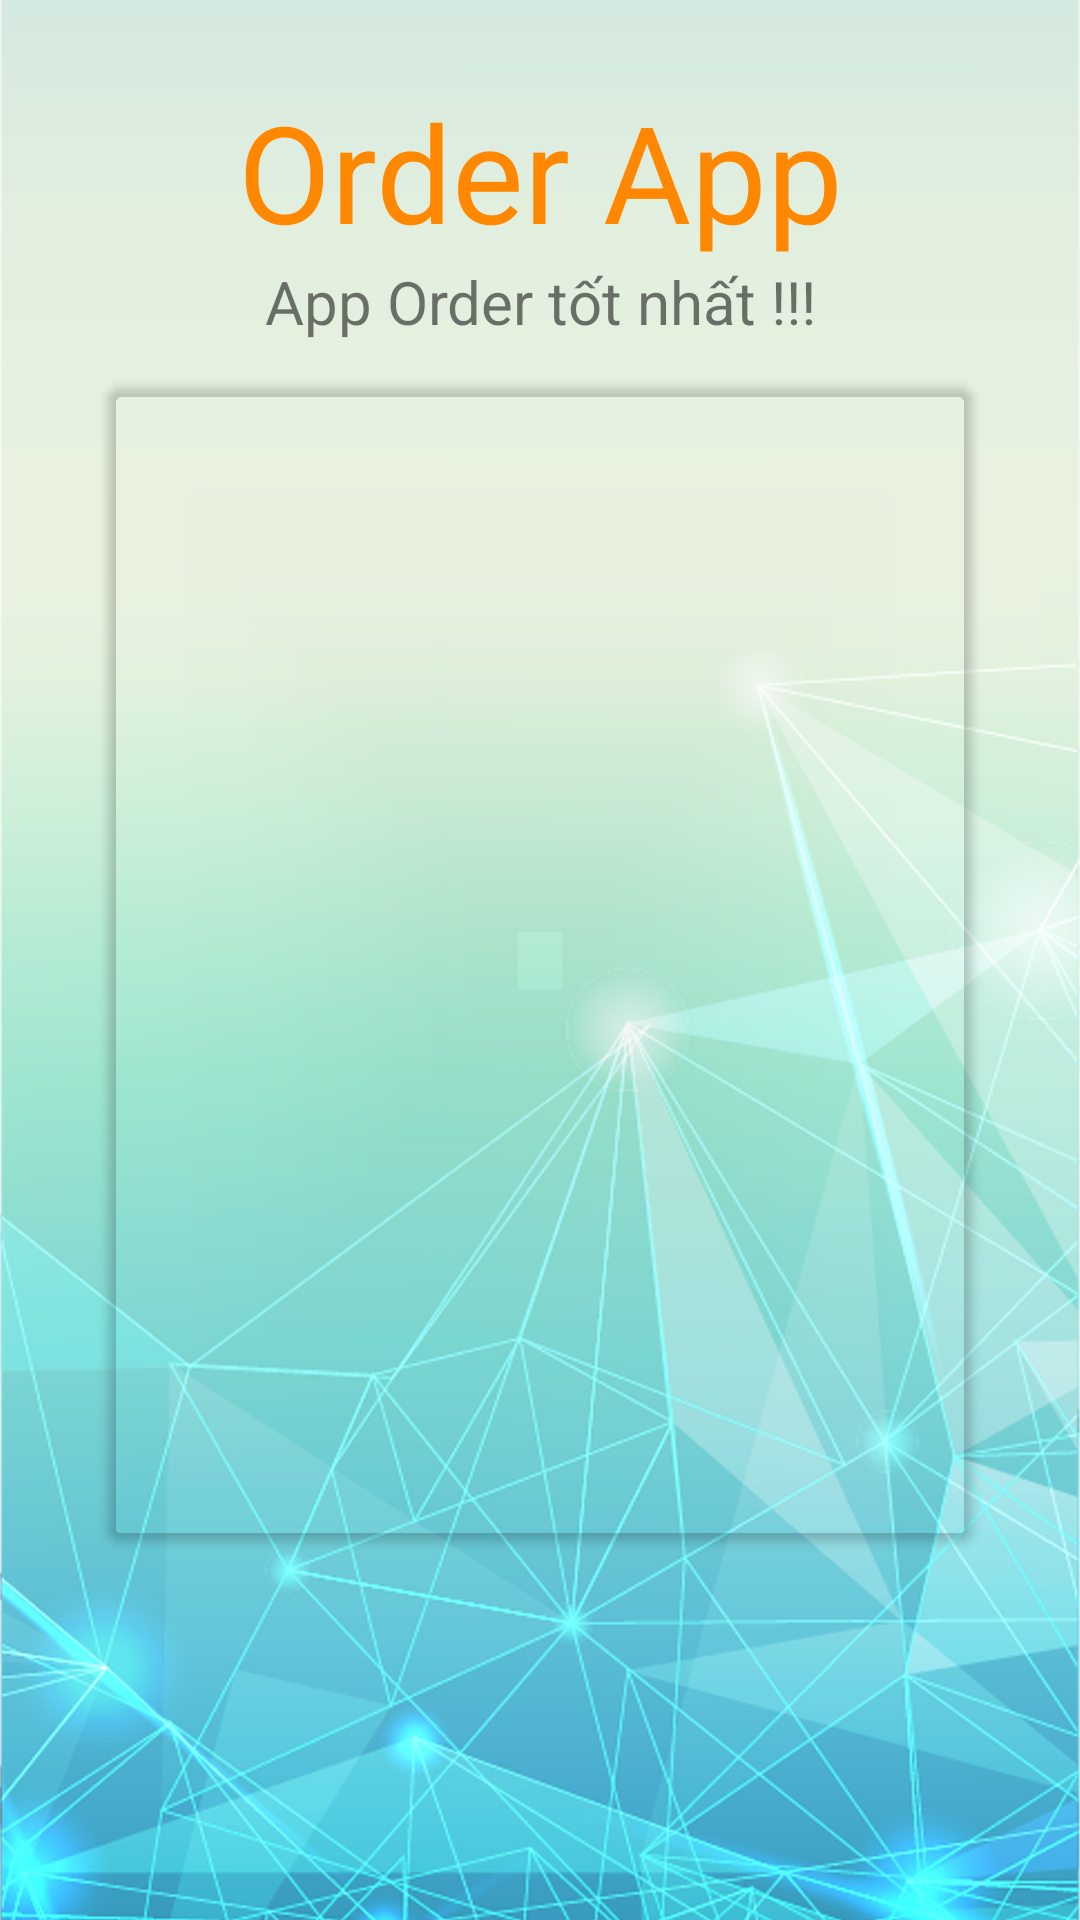

Reconstruct the res/layout file that produces this screen, plus the resources it refers to.
<!-- AndroidManifest.xml: application theme Theme.OderShop -->
<!-- res/layout/activity_main.xml -->
<?xml version="1.0" encoding="utf-8"?>
<androidx.constraintlayout.widget.ConstraintLayout xmlns:android="http://schemas.android.com/apk/res/android"
    xmlns:app="http://schemas.android.com/apk/res-auto"
    xmlns:tools="http://schemas.android.com/tools"
    android:layout_width="match_parent"
    android:layout_height="match_parent"
    tools:context=".screen.MainActivity"
    android:background="@drawable/bg2">
    
    <TextView
        android:id="@+id/logo"
        android:layout_width="wrap_content"
        android:layout_height="wrap_content"
        android:text="Order App"
        android:fontFamily="sans-serif"
        android:textSize="45sp"
        android:textColor="@android:color/holo_orange_dark"
        android:layout_marginTop="10dp"
        app:layout_constraintBottom_toBottomOf="parent"
        app:layout_constraintEnd_toEndOf="parent"
        app:layout_constraintStart_toStartOf="parent"
        app:layout_constraintTop_toTopOf="parent"
        app:layout_constraintHorizontal_bias=".5"
        app:layout_constraintVertical_bias=".03" />
    <TextView
        android:id="@+id/caption"
        android:layout_width="wrap_content"
        android:layout_height="wrap_content"
        android:text="App Order tốt nhất !!!"
        android:textSize="20sp"
        android:fontFamily="sans-serif"
        android:textStyle="normal"
        app:layout_constraintStart_toStartOf="parent"
        app:layout_constraintEnd_toEndOf="parent"
        app:layout_constraintTop_toBottomOf="@id/logo"
        app:layout_constraintBottom_toBottomOf="parent"
        app:layout_constraintVertical_bias="0"/>
    
    <androidx.cardview.widget.CardView
        android:id="@+id/cardview"
        android:layout_width="0dp"
        android:layout_height="0dp"
        app:cardCornerRadius="5dp"
        app:cardBackgroundColor="@android:color/transparent"
        app:layout_constraintBottom_toBottomOf="parent"
        app:layout_constraintEnd_toEndOf="parent"
        app:layout_constraintStart_toStartOf="parent"
        app:layout_constraintTop_toBottomOf="@id/caption"
        app:layout_constraintWidth_percent=".8"
        app:layout_constraintHeight_percent=".6"
        app:layout_constraintVertical_bias=".1">

        <androidx.constraintlayout.widget.ConstraintLayout
            android:layout_width="match_parent"
            android:layout_height="match_parent">
            <com.google.android.material.tabs.TabLayout
                android:id="@+id/tablayout"
                android:layout_width="match_parent"
                android:layout_height="wrap_content"
                app:tabTextColor="@color/black"
                app:layout_constraintBottom_toBottomOf="parent"
                app:layout_constraintEnd_toEndOf="parent"
                app:layout_constraintStart_toStartOf="parent"
                app:layout_constraintTop_toTopOf="parent"
                app:layout_constraintHorizontal_bias="0"
                app:layout_constraintVertical_bias="0"/>
            <androidx.viewpager.widget.ViewPager
                android:id="@+id/viewpager"
                android:layout_width="match_parent"
                android:layout_height="0dp"
                app:layout_constraintBottom_toBottomOf="parent"
                app:layout_constraintEnd_toEndOf="parent"
                app:layout_constraintStart_toStartOf="parent"
                app:layout_constraintTop_toBottomOf="@id/tablayout"
                app:layout_constraintVertical_bias="0"
                app:layout_constraintHorizontal_bias="0"/>
        </androidx.constraintlayout.widget.ConstraintLayout>

    </androidx.cardview.widget.CardView>

</androidx.constraintlayout.widget.ConstraintLayout>
<!-- resources referenced by this layout -->
<resources>
  <color name="black">#FF000000</color>
  <!-- drawable bg2: png bitmap (drawable, 571902 bytes) -->
  <style name="Theme.OderShop" parent="Theme.MaterialComponents.DayNight.NoActionBar.Bridge">
          
          <item name="colorPrimary">@color/purple_500</item>
          <item name="colorPrimaryVariant">@color/purple_700</item>
          <item name="colorOnPrimary">@color/white</item>
          
          <item name="colorSecondary">@color/teal_200</item>
          <item name="colorSecondaryVariant">@color/teal_700</item>
          <item name="colorOnSecondary">@color/black</item>
          
          <item name="android:statusBarColor">?attr/colorPrimaryVariant</item>
          
      </style>
  <color name="purple_500">#FF6200EE</color>
  <color name="purple_700">#FF3700B3</color>
  <color name="white">#FFFFFFFF</color>
  <color name="teal_200">#FF03DAC5</color>
  <color name="teal_700">#FF018786</color>
</resources>
